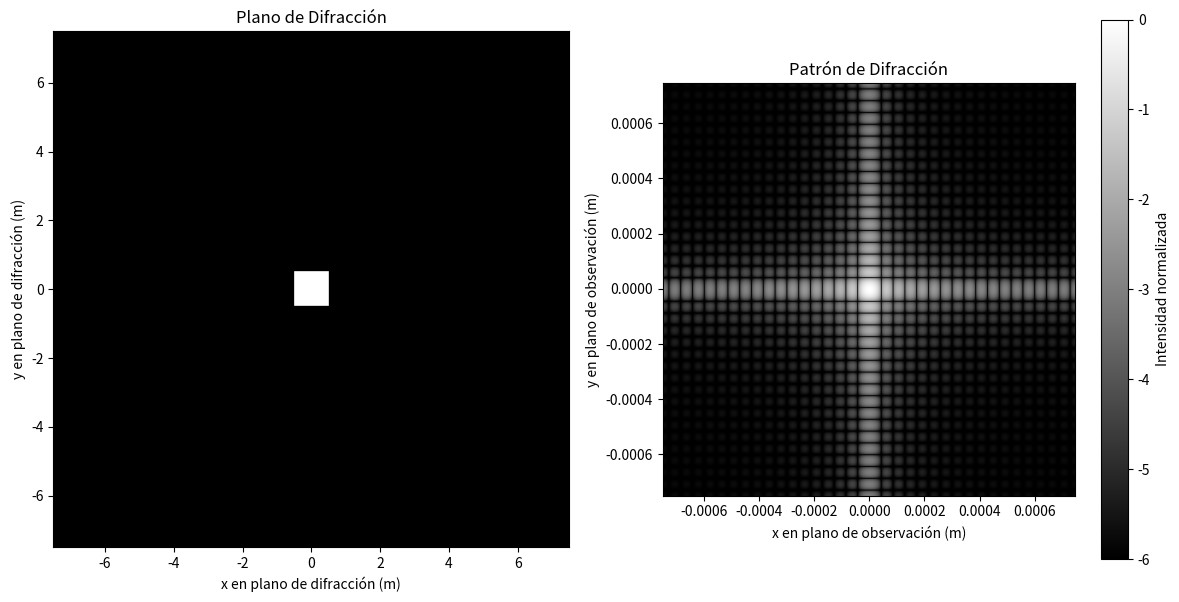
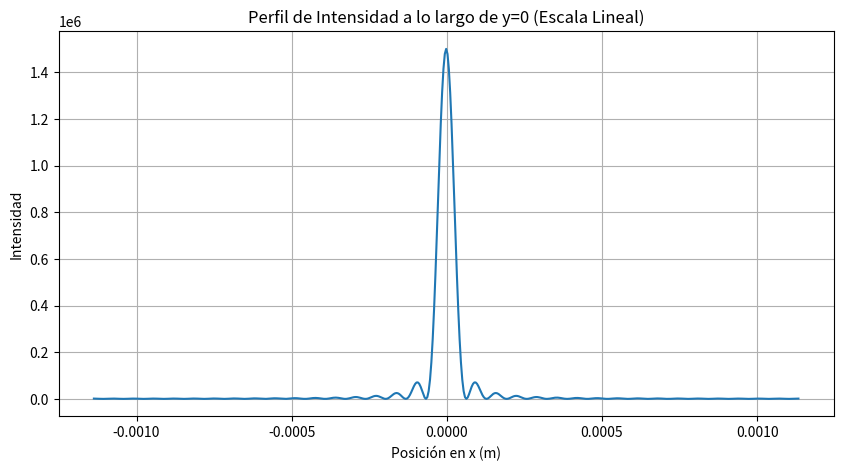
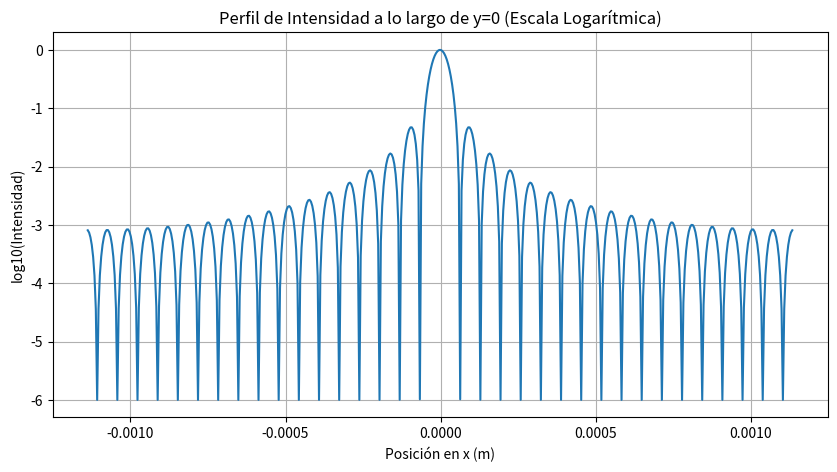

Here is the Python script that generated these plots, in order:
import numpy as np
import matplotlib.pyplot as plt

#En primer lugar, definimos la abertura y longitud de onda
long_de_onda = 650*(10**(-9)) #(en metros) Usamos la longitud de onda del  rojo: 650 nm
#Por decir, usaremos de abertura un cuadrado de lado l
l = 1*(10**(-3)) #(en metros) Usamos dimesión máxima: 1 mm
z_max = (l/2)**2/(long_de_onda) #(en metros) Distancia máxima de la pantalla, para que cumpla criterio de frenel
#z = z_max - 0.050 #(En metros) La disminuimos 5 cm para evitar criticidad.
z=0.1
#PODRÍAMOS REVISAR QUE z SEA POSITIVO, POR SI ALGO

##################  MÉTODO POR TRANSFORMADA DE FRESNEL    ######################################################33

# Ahora, crearemos las variables que necesitamos
N_f = (l/2)**2/(long_de_onda*z) #Numero de Fresnel, deber ser mayor a 1 para que cumpla la aproximación
M = int((4*N_f)+20) #Criterio aliasing: M > 4N_f
Q = 15 #Debe ser mayor a q y depende de el orden de interpolacion
N = int(Q*M) #Numero de muestras totales ? (CREO QUE TIENE QUE SER UNA POTENCIA DE 2)

#Campo de entrada
dx_entrada = l/M #(en metros) Dividimos la dimensión máxima de la abertura entre el numero de muestras
L = N * dx_entrada

#Creamos la matriz MxM centrada en (M/2,M/2)
abertura = np.ones((M,M), dtype=complex)    #Esta es U[n_0,m_0,0]

k = np.linspace(-M/2, (M/2) - 11, M) * dx_entrada
p = np.linspace(-M/2, (M/2) - 1, M) * dx_entrada
K, P = np.meshgrid(k, p)

#Calculamos la matriz de fase cuadrática
fase_cuadratica_entrada = np.exp(1j * (np.pi*4*N_f / (M**2)) * ((K-M/2)**2 + ((P-M/2)**2)))

#Multiplicación punto a punto
campo_en_apertura = abertura * fase_cuadratica_entrada  #Este es U'[n_0,m_0,z]

padded_array = np.zeros((N, N), dtype=complex)
min_index = (N-M)//2
padded_array[min_index : min_index + M, min_index : min_index + M] = campo_en_apertura

#Ahora, debemos realizar la transformada de Fourier de 2 dimensiones
difraccion_fft = np.fft.fft2(padded_array)
centrar_fft = np.fft.fftshift(difraccion_fft) #Esta es U"[n,m,z]

x = np.linspace(-N/2, (N/2) - 1, N) * dx_entrada
y = np.linspace(-N/2, (N/2) - 1, N) * dx_entrada
X, Y = np.meshgrid(x, y)

fase_cuadratica_salida = np.exp(1j * (np.pi / (4 * Q**2 * N_f)) * ((X-N/2)**2 + (Y-N/2)**2))
campo_difraccion = centrar_fft * fase_cuadratica_salida #Este es U[n,m,z]

intensidad = abs(centrar_fft)**2
max_intensidad = np.max(intensidad)
if max_intensidad > 0:
    intensidad_log = np.log1p(intensidad / max_intensidad * 50)
    intensidad_norm = intensidad_log / np.max(intensidad_log)
else:
    intensidad_norm = intensidad

#Aplicamos escala logarítmica (para visualizar detalles en zonas de baja intensidad)
intensidad_log = np.log10(intensidad/max_intensidad + 1e-6)   #Se suma 1 a la intensidad para evitar log(0), que es -infinito

fig, ax = plt.subplots(1,2,figsize=(12,6))

extent = [-L/2 * 1e3, L/2 * 1e3, -L/2 * 1e3, L/2 * 1e3]
im0 = ax[0].imshow(np.abs(padded_array), cmap='gray', extent=extent)
ax[0].set_title("Plano de Difracción")
ax[0].set_xlabel("x en plano de difracción (m)")
ax[0].set_ylabel("y en plano de difracción (m)")
ax[0].set_facecolor('black') 
ax[0].set_aspect('equal')

extent = [x.min()*z, x.max()*z, y.min()*z, y.max()*z]
im = ax[1].imshow(intensidad_log, extent=extent, cmap="gray")
ax[1].set_title("Patrón de Difracción")
ax[1].set_xlabel("x en plano de observación (m)")
ax[1].set_ylabel("y en plano de observación (m)")

plt.colorbar(im, ax=ax[1], label="Intensidad normalizada")
# Mostrar gráficos
plt.tight_layout()
plt.show()

center_index = N // 2
perfil_intensidad = intensidad[center_index, :]

# Crear las coordenadas físicas para el eje x
# Las coordenadas x deben estar centradas en 0.
dx_salida = (long_de_onda * z) / (N * dx_entrada)
x_coords = np.arange(N) * dx_salida - (N * dx_salida) / 2

# Gráfico del perfil de intensidad en escala lineal
plt.figure(figsize=(10, 5))
plt.plot(x_coords, perfil_intensidad)
plt.title('Perfil de Intensidad a lo largo de y=0 (Escala Lineal)')
plt.xlabel('Posición en x (m)')
plt.ylabel('Intensidad')
plt.grid(True)
plt.show()

# Gráfico del perfil de intensidad en escala logarítmica
perfil_intensidad_log = np.log10(perfil_intensidad / np.max(perfil_intensidad) + 1e-6)
plt.figure(figsize=(10, 5))
plt.plot(x_coords, perfil_intensidad_log)
plt.title('Perfil de Intensidad a lo largo de y=0 (Escala Logarítmica)')
plt.xlabel('Posición en x (m)')
plt.ylabel('log10(Intensidad)')
plt.grid(True)
plt.show()

